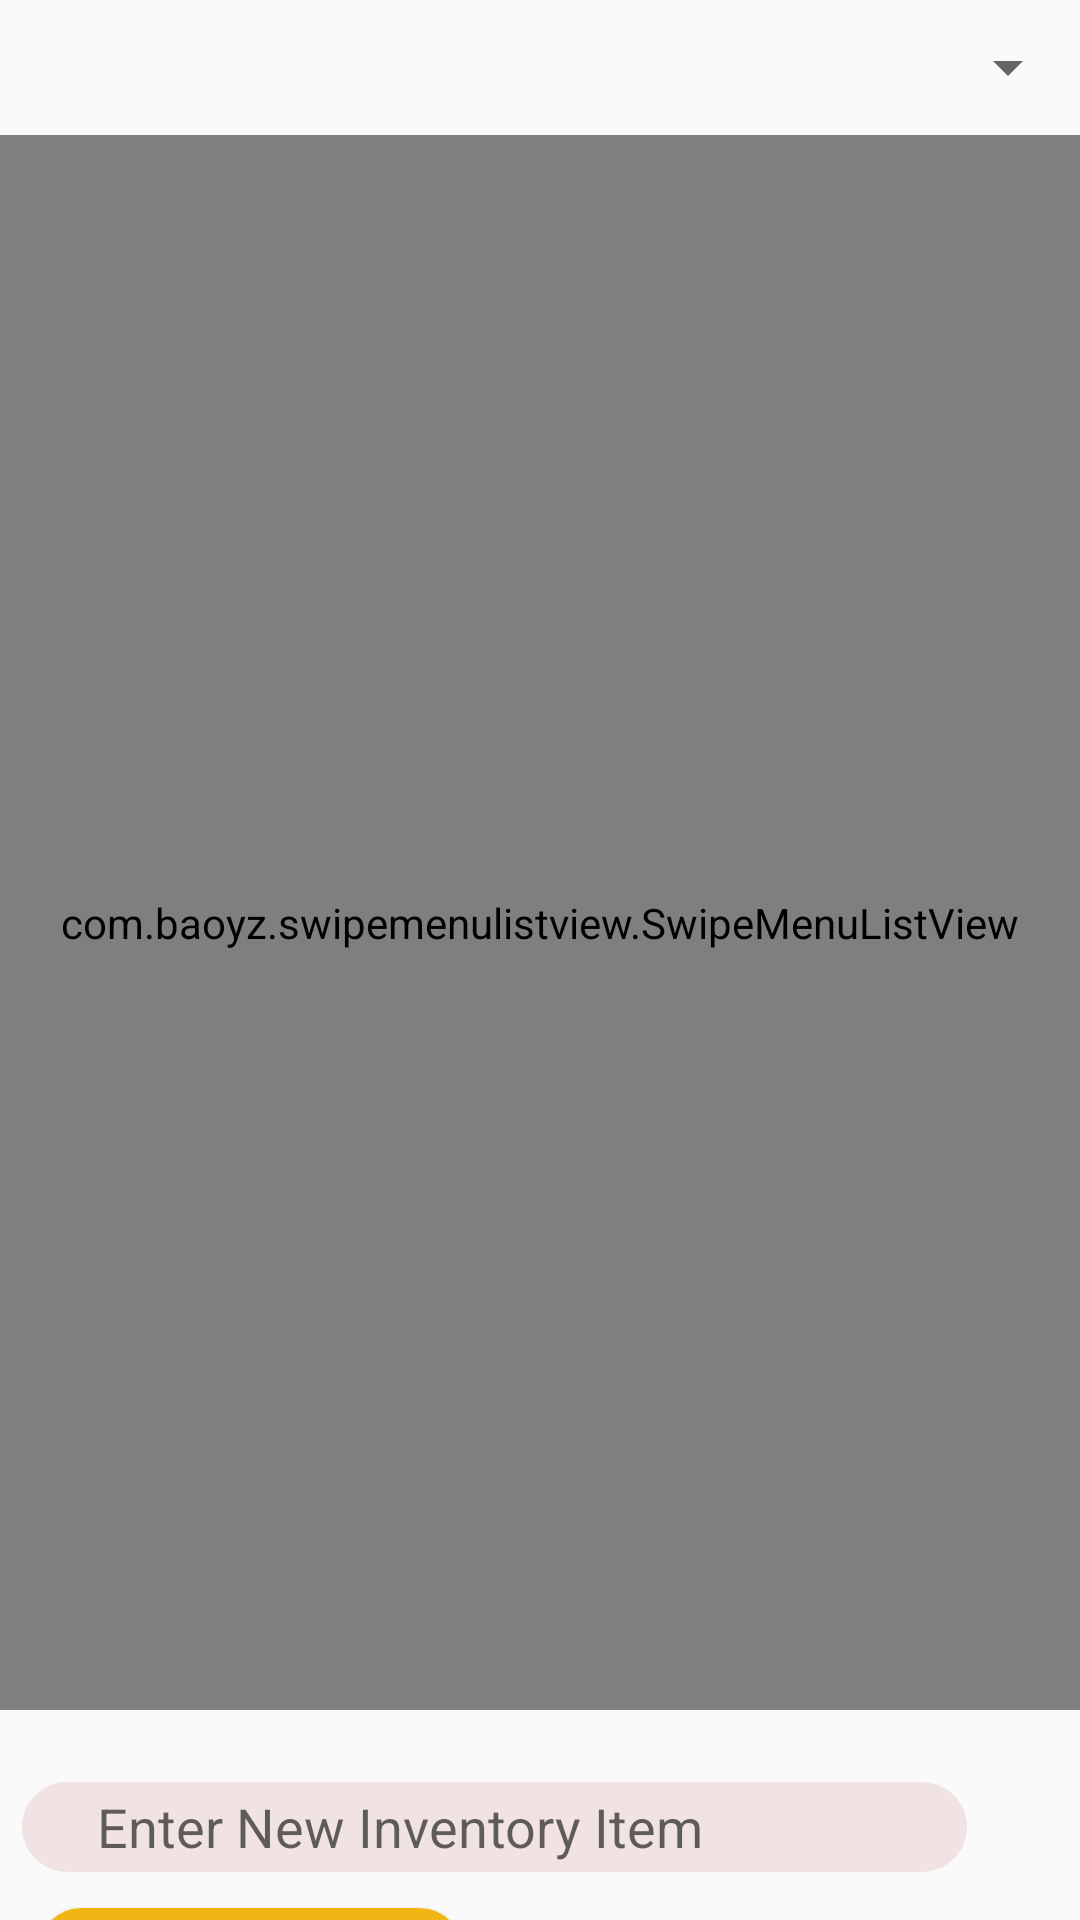

Here is an Android app screen rendered from its layout file. Give the layout XML and the strings, colors and styles it references.
<!-- AndroidManifest.xml: application theme AppTheme -->
<!-- res/layout/activity_main_inventory.xml -->
<?xml version="1.0" encoding="utf-8"?>
<androidx.constraintlayout.widget.ConstraintLayout xmlns:android="http://schemas.android.com/apk/res/android"
    xmlns:app="http://schemas.android.com/apk/res-auto"
    xmlns:tools="http://schemas.android.com/tools"
    android:layout_width="match_parent"
    android:layout_height="match_parent"
    tools:context=".MainInventory">


    <com.baoyz.swipemenulistview.SwipeMenuListView
        android:id="@+id/ListView"
        android:layout_width="match_parent"
        android:layout_height="525dp"
        app:layout_constraintEnd_toEndOf="parent"
        app:layout_constraintStart_toStartOf="parent"
        app:layout_constraintTop_toBottomOf="@+id/spnChangeitems" />

    <EditText
        android:id="@+id/addNewInvItem"
        android:layout_width="315dp"
        android:layout_height="30dp"
        android:layout_marginTop="24dp"
        android:background="@drawable/input_field"
        android:ems="10"
        android:hint="Enter New Inventory Item"
        android:inputType="textPersonName"
        app:layout_constraintEnd_toEndOf="parent"
        app:layout_constraintHorizontal_bias="0.166"
        app:layout_constraintStart_toStartOf="parent"
        app:layout_constraintTop_toBottomOf="@+id/ListView" />

    <Button
        android:id="@+id/btnAddNewInvItem"
        android:layout_width="141dp"
        android:layout_height="28dp"
        android:layout_marginTop="12dp"
        android:background="@drawable/yellow_button"
        android:text="Add"
        android:textColor="#FFFFFF"
        android:textSize="20dp"
        android:textStyle="bold"
        app:layout_constraintEnd_toEndOf="parent"
        app:layout_constraintHorizontal_bias="0.059"
        app:layout_constraintStart_toStartOf="parent"
        app:layout_constraintTop_toBottomOf="@+id/addNewInvItem" />

    <ImageView
        android:id="@+id/imgBack"
        android:layout_width="54dp"
        android:layout_height="42dp"
        app:layout_constraintBottom_toBottomOf="parent"
        app:layout_constraintEnd_toEndOf="parent"
        app:layout_constraintHorizontal_bias="0.955"
        app:layout_constraintStart_toStartOf="parent"
        app:layout_constraintTop_toBottomOf="@+id/btnAddNewInvItem"
        app:layout_constraintVertical_bias="0.058"
        app:srcCompat="@drawable/ic_arrow_back_red" />

    <Spinner
        android:id="@+id/spnChangeitems"
        android:layout_width="match_parent"
        android:layout_height="45dp"
        app:layout_constraintEnd_toEndOf="parent"
        app:layout_constraintStart_toStartOf="parent"
        app:layout_constraintTop_toTopOf="parent" />
</androidx.constraintlayout.widget.ConstraintLayout>
<!-- resources referenced by this layout -->
<resources>
  <!-- drawable ic_arrow_back_red (drawable) -->
  <vector android:height="24dp" android:tint="#920808"
      android:viewportHeight="24.0" android:viewportWidth="24.0"
      android:width="24dp" xmlns:android="http://schemas.android.com/apk/res/android">
      <path android:fillColor="#FF000000" android:pathData="M20,11H7.83l5.59,-5.59L12,4l-8,8 8,8 1.41,-1.41L7.83,13H20v-2z"/>
  </vector>
  <!-- drawable input_field (drawable) -->
  <?xml version="1.0" encoding="utf-8"?>
  <shape android:shape="rectangle" xmlns:android="http://schemas.android.com/apk/res/android">
  
      <solid android:color="@color/trans_red"/>
      <corners android:radius="50dp"/>
      <padding android:left="25sp"/>
  
  
  </shape>
  <!-- drawable yellow_button (drawable) -->
  <?xml version="1.0" encoding="utf-8"?>
  <layer-list xmlns:android="http://schemas.android.com/apk/res/android" >
  
      
  
      <item>
          <shape android:shape="rectangle">
              <corners android:radius="25dp"/>
              <solid android:color="#F1B613"/>
          </shape>
      </item>
  
  
  
  </layer-list>
  <style name="AppTheme" parent="Theme.AppCompat.Light.NoActionBar">
          
          <item name="colorPrimary">#780808</item>
          <item name="colorPrimaryDark">#610202</item>
          <item name="colorAccent">@color/red</item>
      </style>
  <color name="trans_red">#18920808</color>
  <color name="red">#920808</color>
</resources>
